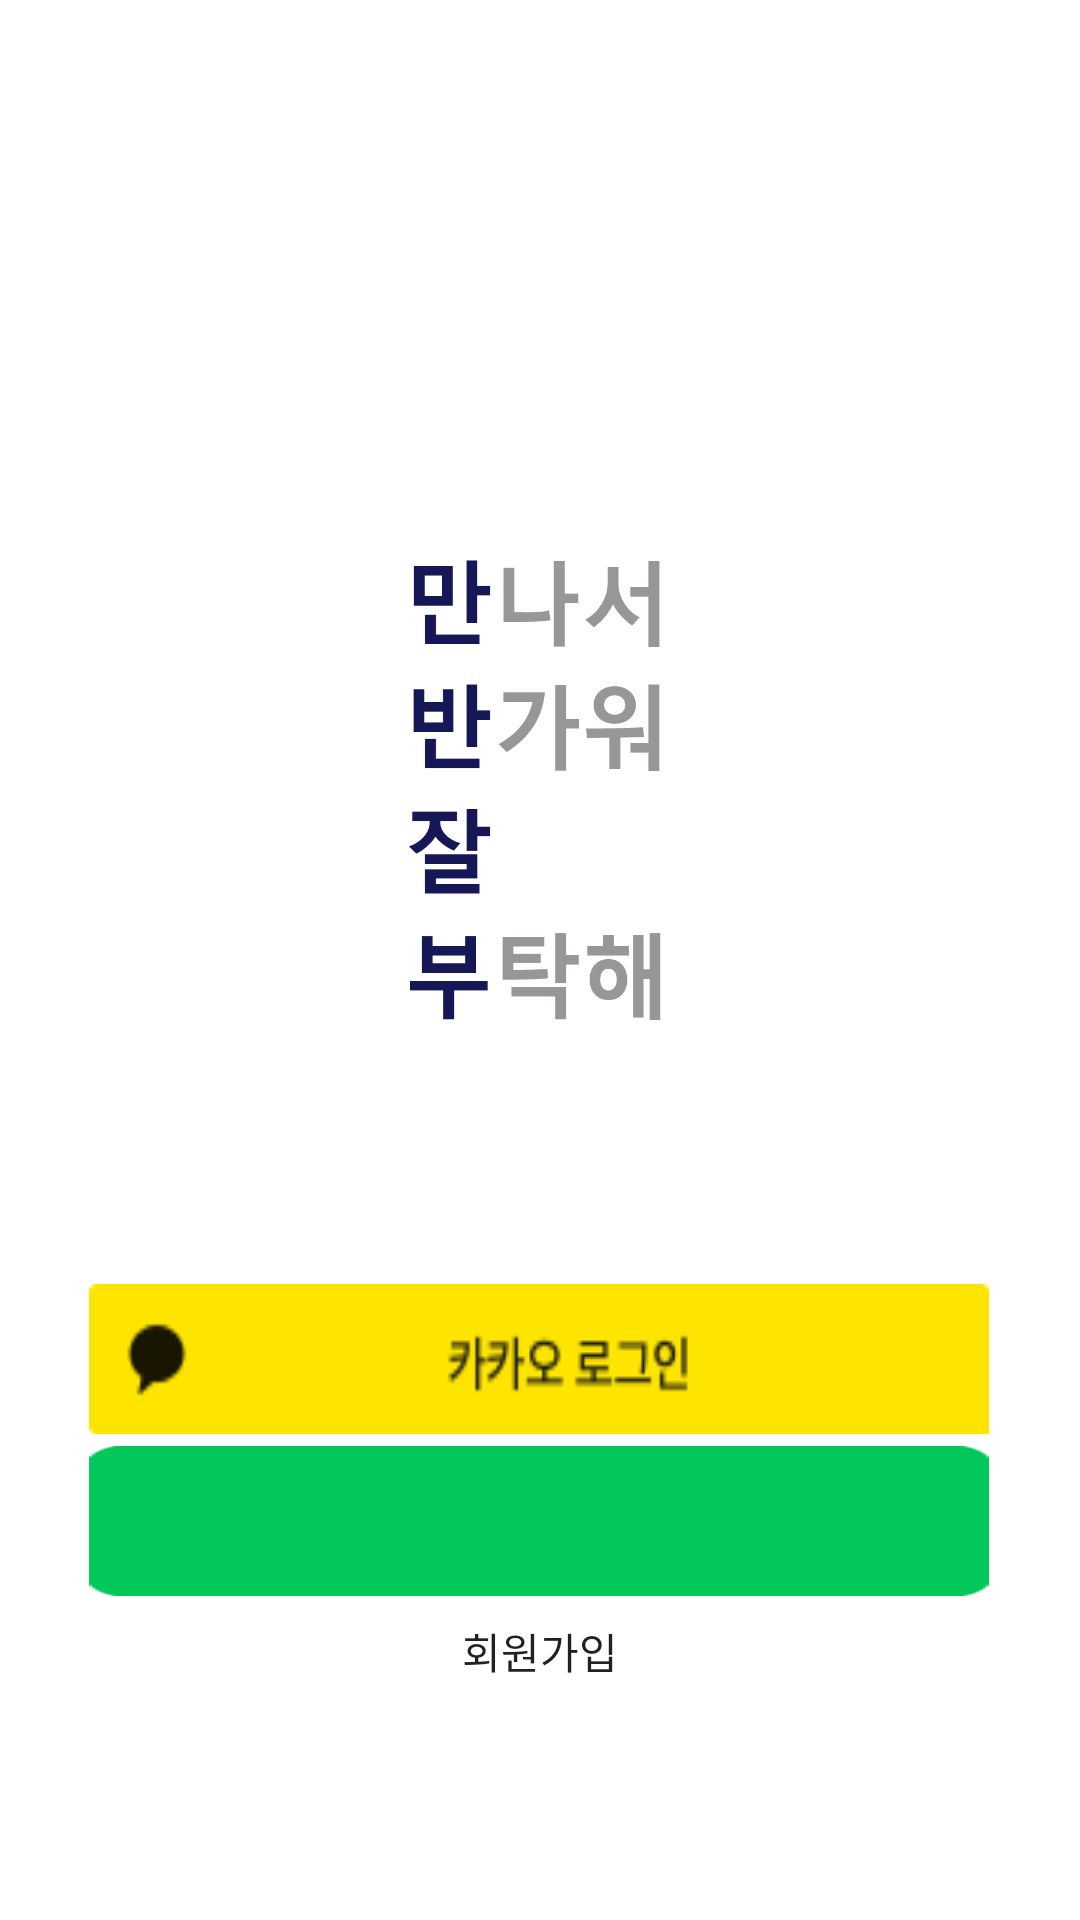

Android layout source for this screen:
<!-- AndroidManifest.xml: application theme Theme.ManBanJalBu -->
<!-- res/layout/activity_login.xml -->
<?xml version="1.0" encoding="utf-8"?>
<androidx.constraintlayout.widget.ConstraintLayout xmlns:android="http://schemas.android.com/apk/res/android"
    xmlns:app="http://schemas.android.com/apk/res-auto"
    xmlns:tools="http://schemas.android.com/tools"
    android:layout_width="match_parent"
    android:layout_height="match_parent"
    tools:context=".LoginActivity">

    <ImageView
        android:id="@+id/imageView3"
        android:layout_width="88dp"
        android:layout_height="164dp"
        android:layout_marginTop="180dp"
        android:background="@drawable/mbjb"
        app:layout_constraintEnd_toEndOf="parent"
        app:layout_constraintHorizontal_bias="0.498"
        app:layout_constraintStart_toStartOf="parent"
        app:layout_constraintTop_toTopOf="parent" />

    <ImageView
        android:id="@+id/imageView4"
        android:layout_width="300dp"
        android:layout_height="50dp"
        android:layout_marginTop="84dp"
        android:background="@drawable/login_kakao"
        app:layout_constraintEnd_toEndOf="parent"
        app:layout_constraintHorizontal_bias="0.495"
        app:layout_constraintStart_toStartOf="parent"
        app:layout_constraintTop_toBottomOf="@+id/imageView3" />

    <ImageView
        android:id="@+id/imageView2"
        android:layout_width="300dp"
        android:layout_height="50dp"
        android:layout_marginTop="4dp"
        android:background="@drawable/login_naver"
        app:layout_constraintEnd_toEndOf="parent"
        app:layout_constraintHorizontal_bias="0.495"
        app:layout_constraintStart_toStartOf="parent"
        app:layout_constraintTop_toBottomOf="@+id/imageView4" />

    <CheckedTextView
        android:id="@+id/checkedTextView"
        android:layout_width="wrap_content"
        android:layout_height="wrap_content"
        android:layout_marginTop="8dp"
        android:text="@string/join"
        app:layout_constraintEnd_toEndOf="parent"
        app:layout_constraintStart_toStartOf="parent"
        app:layout_constraintTop_toBottomOf="@+id/imageView2" />


</androidx.constraintlayout.widget.ConstraintLayout>
<!-- resources referenced by this layout -->
<resources>
  <!-- drawable mbjb: png bitmap (drawable, 14128 bytes) -->
  <string name="join">회원가입</string>
  <style name="Theme.ManBanJalBu" parent="Theme.MaterialComponents.DayNight.DarkActionBar">
          
          <item name="colorPrimary">@color/purple_500</item>
          <item name="colorPrimaryVariant">@color/purple_700</item>
          <item name="colorOnPrimary">@color/white</item>
          
          <item name="colorSecondary">@color/teal_200</item>
          <item name="colorSecondaryVariant">@color/teal_700</item>
          <item name="colorOnSecondary">@color/black</item>
          
          <item name="android:statusBarColor" tools:targetApi="l">?attr/colorPrimaryVariant</item>
          
      </style>
  <color name="purple_500">#FF6200EE</color>
  <color name="purple_700">#FF3700B3</color>
  <color name="white">#FFFFFFFF</color>
  <color name="teal_200">#FF03DAC5</color>
  <color name="teal_700">#FF018786</color>
  <color name="black">#FF000000</color>
</resources>
